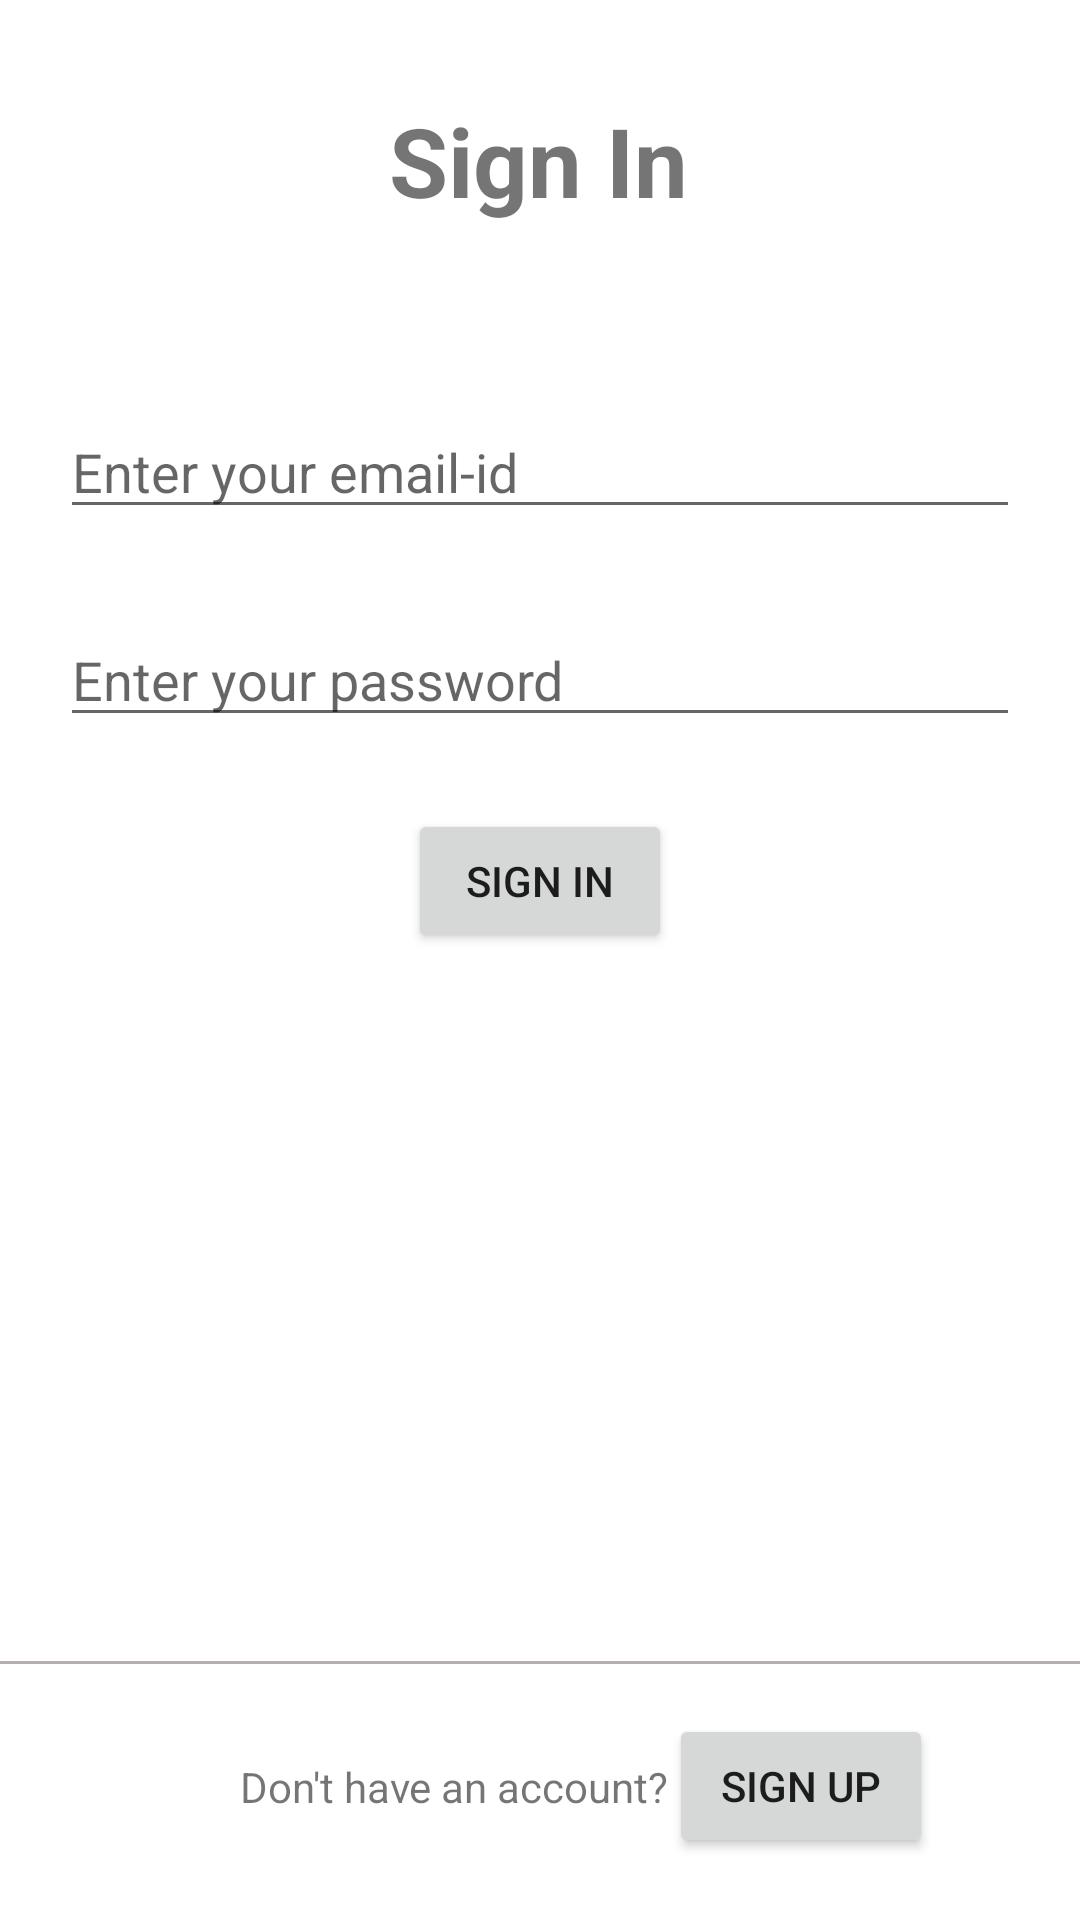

Android layout source for this screen:
<!-- AndroidManifest.xml: application theme Theme.InnoCare -->
<!-- res/layout/activity_signin.xml -->
<?xml version="1.0" encoding="utf-8"?>
<androidx.constraintlayout.widget.ConstraintLayout xmlns:android="http://schemas.android.com/apk/res/android"
    xmlns:app="http://schemas.android.com/apk/res-auto"
    xmlns:tools="http://schemas.android.com/tools"
    android:layout_width="match_parent"
    android:layout_height="match_parent"
    tools:context=".SigninActivity">

    <TextView
        android:id="@+id/tv_signin"
        android:layout_width="wrap_content"
        android:layout_height="wrap_content"
        android:layout_marginTop="24dp"
        android:gravity="center_horizontal"
        android:padding="8dp"
        android:text="Sign In"
        android:textSize="32sp"
        android:textStyle="bold"
        app:layout_constraintEnd_toEndOf="parent"
        app:layout_constraintHorizontal_bias="0.498"
        app:layout_constraintStart_toStartOf="parent"
        app:layout_constraintTop_toTopOf="parent" />

    <LinearLayout
        android:id="@+id/linearLayout"
        android:layout_width="match_parent"
        android:layout_height="wrap_content"
        android:layout_marginTop="32dp"
        android:orientation="vertical"
        android:padding="20dp"
        app:layout_constraintEnd_toEndOf="parent"
        app:layout_constraintHorizontal_bias="0.0"
        app:layout_constraintStart_toStartOf="parent"
        app:layout_constraintTop_toBottomOf="@+id/tv_signin">

        <EditText
            android:id="@+id/et_email"
            android:layout_width="match_parent"
            android:layout_height="wrap_content"
            android:hint="Enter your email-id"
            android:inputType="textEmailAddress" />

        <EditText
            android:id="@+id/et_password"
            android:layout_width="match_parent"
            android:layout_height="wrap_content"
            android:hint="Enter your password"
            android:inputType="textPassword"
            android:paddingTop="38dp" />

        <Button
            android:id="@+id/btn_signin"
            android:layout_width="wrap_content"
            android:layout_height="wrap_content"
            android:layout_gravity="center"
            android:layout_marginTop="24dp"
            android:text="sign in" />
    </LinearLayout>

    <View
        android:id="@+id/view2"
        android:layout_width="match_parent"
        android:layout_height="1dp"
        android:background="#B5AFAF"
        android:layout_marginTop="216dp"
        app:layout_constraintEnd_toEndOf="parent"
        app:layout_constraintHorizontal_bias="0.0"
        app:layout_constraintStart_toStartOf="parent"
        app:layout_constraintTop_toBottomOf="@+id/linearLayout" />

    <TextView
        android:id="@+id/textView"
        android:layout_width="wrap_content"
        android:layout_height="wrap_content"
        android:layout_marginStart="80dp"
        android:text="Don't have an account?"
        app:layout_constraintBottom_toBottomOf="parent"
        app:layout_constraintStart_toStartOf="parent"
        app:layout_constraintTop_toBottomOf="@+id/view2"
        app:layout_constraintVertical_bias="0.473" />

    <Button
        android:id="@+id/btn_dontHave"
        android:layout_width="wrap_content"
        android:layout_height="wrap_content"
        android:layout_gravity="center"
        android:text="Sign up"
        app:layout_constraintBottom_toBottomOf="@+id/textView"
        app:layout_constraintEnd_toEndOf="parent"
        app:layout_constraintHorizontal_bias="0.0"
        app:layout_constraintStart_toEndOf="@+id/textView"
        app:layout_constraintTop_toTopOf="@+id/textView"
        app:layout_constraintVertical_bias="0.517" />

    <ProgressBar
        android:id="@+id/progressbar"
        android:layout_width="wrap_content"
        android:layout_height="wrap_content"
        app:layout_constraintBottom_toBottomOf="parent"
        app:layout_constraintEnd_toEndOf="parent"
        app:layout_constraintStart_toStartOf="parent"
        app:layout_constraintTop_toTopOf="parent"
        android:visibility="gone"/>


</androidx.constraintlayout.widget.ConstraintLayout>
<!-- resources referenced by this layout -->
<resources>
  <style name="Theme.InnoCare" parent="Theme.MaterialComponents.DayNight.NoActionBar">
          
          <item name="colorPrimary">@color/purple_500</item>
          <item name="colorPrimaryVariant">@color/purple_700</item>
          <item name="colorOnPrimary">@color/white</item>
          
          <item name="colorSecondary">@color/teal_200</item>
          <item name="colorSecondaryVariant">@color/teal_700</item>
          <item name="colorOnSecondary">@color/black</item>
          
          <item name="android:statusBarColor" tools:targetApi="l">?attr/colorPrimaryVariant</item>
          
      </style>
  <!-- not gathered from this repository: default colours our renderer supplied (Android Studio template values) -->
  <color name="purple_500">#FF6200EE</color>
  <color name="purple_700">#FF3700B3</color>
  <color name="teal_200">#FF03DAC5</color>
  <color name="teal_700">#FF018786</color>
  <color name="black">#FF000000</color>
  <color name="white">#FFFFFFFF</color>
</resources>
